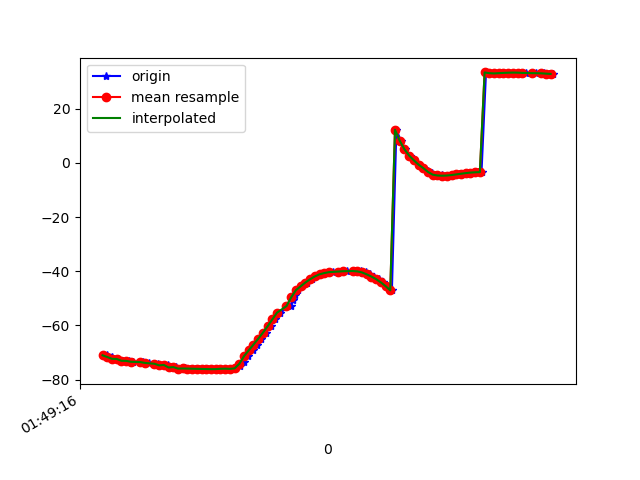

Source data for this figure (header and first rows):
1618192157098, 887820031293741, -71.009026, 20.875477, 87.60115
1618192157101, 887820050524512, -71.63, 21.55, 87.4
1618192157118, 887820069755281, -71.67, 21.85, 86.46
1618192157127, 887820088986051, -72.31, 22.53, 86.31
1618192157146, 887820108216821, -72.36, 22.84, 85.34
1618192157166, 887820127447591, -73.03, 23.52, 84.99
1618192157191, 887820146678361, -73.07, 23.9, 83.96
1618192157209, 887820165909131, -73.4, 24.37, 83.32
1618192157241, 887820185139901, -73.39, 24.76, 82.2
1618192157252, 887820204370671, -73.64, 25.14, 81.34
1618192157261, 887820223601441, -73.79, 25.64, 80.32
1618192157278, 887820242832211, -73.87, 25.88, 79.27
1618192157302, 887820262062981, -74.17, 26.49, 78.18
1618192157314, 887820281293751, -74.11, 26.68, 76.96
1618192157335, 887820300524521, -74.73, 27.5, 76
1618192157359, 887820319755291, -74.58, 27.65, 74.92
1618192157376, 887820338986061, -75.51, 28.7, 74.44
1618192157392, 887820358216831, -75.36, 28.9, 73.26
1618192157413, 887820377447601, -75.92, 29.49, 73.34
1618192157431, 887820396678371, -75.88, 29.8, 72.27
1618192157451, 887820415909141, -75.92, 30.15, 71.24
1618192157470, 887820435139911, -75.96, 30.49, 70.16
1618192157489, 887820454370681, -76.01, 30.83, 69.11
1618192157506, 887820473601451, -76.05, 31.15, 68.06
1618192157528, 887820492832221, -76.09, 31.45, 67.05
1618192157545, 887820512062991, -76.13, 31.75, 66.06
1618192157564, 887820531293761, -76.11, 32.02, 65.06
1618192157583, 887820550524531, -75.99, 32.22, 64
1618192157602, 887820569755301, -75.95, 32.48, 62.98
1618192157622, 887820588986071, -76.02, 32.93, 62.06
1618192157640, 887820608216841, -75.83, 33.47, 60.89
1618192157661, 887820627447611, -74.96, 33.87, 59.1
1618192157679, 887820646678381, -73.36, 34.03, 56.48
1618192157698, 887820665909151, -71.31, 34.05, 53.09
1618192157718, 887820685139921, -69.17, 34.11, 49.08
1618192157736, 887820704370691, -67.06, 34.27, 44.51
1618192157754, 887820723601461, -64.9, 34.48, 39.37
1618192157774, 887820742832231, -62.66, 34.65, 33.79
1618192157793, 887820762063001, -60.28, 34.59, 27.92
1618192157812, 887820781293771, -57.75, 34.22, 21.85
1618192157833, 887820800524541, -55.25, 33.63, 15.81
1618192157877, 887820819755311, -52.84, 32.92, 9.957
1618192157886, 887820838986081, -50.6, 32.01, 4.392
1618192157896, 887820858216851, -48.61, 31.01, -0.8614
1618192157907, 887820877447621, -46.96, 30.11, -5.741
1618192157926, 887820896678391, -45.53, 29.42, -10.17
1618192157945, 887820916052519, -44.14, 28.71, -14.49
1618192157969, 887820935283289, -42.94, 27.94, -18.63
1618192157983, 887820954514059, -41.89, 26.71, -22.46
1618192158004, 887820973744829, -41.11, 25.15, -25.87
1618192158022, 887820992975599, -40.65, 23.77, -28.65
1618192158041, 887821012206369, -40.4, 22.69, -30.92
1618192158059, 887821031437139, -40.22, 22, -32.75
1618192158080, 887821050667909, -40.08, 21.65, -34.16
1618192158100, 887821069898679, -40, 21.56, -35.12
1618192158116, 887821089129449, -39.93, 21.6, -35.6
1618192158146, 887821108360219, -39.86, 21.66, -35.49
1618192158152, 887821127590989, -39.9, 21.72, -34.7
1618192158177, 887821146821759, -40.02, 21.91, -33.21
1618192158196, 887821166052529, -40.41, 22.61, -31.2
1618192158212, 887821185283299, -41.12, 23.9, -28.52
... 40 more rows
